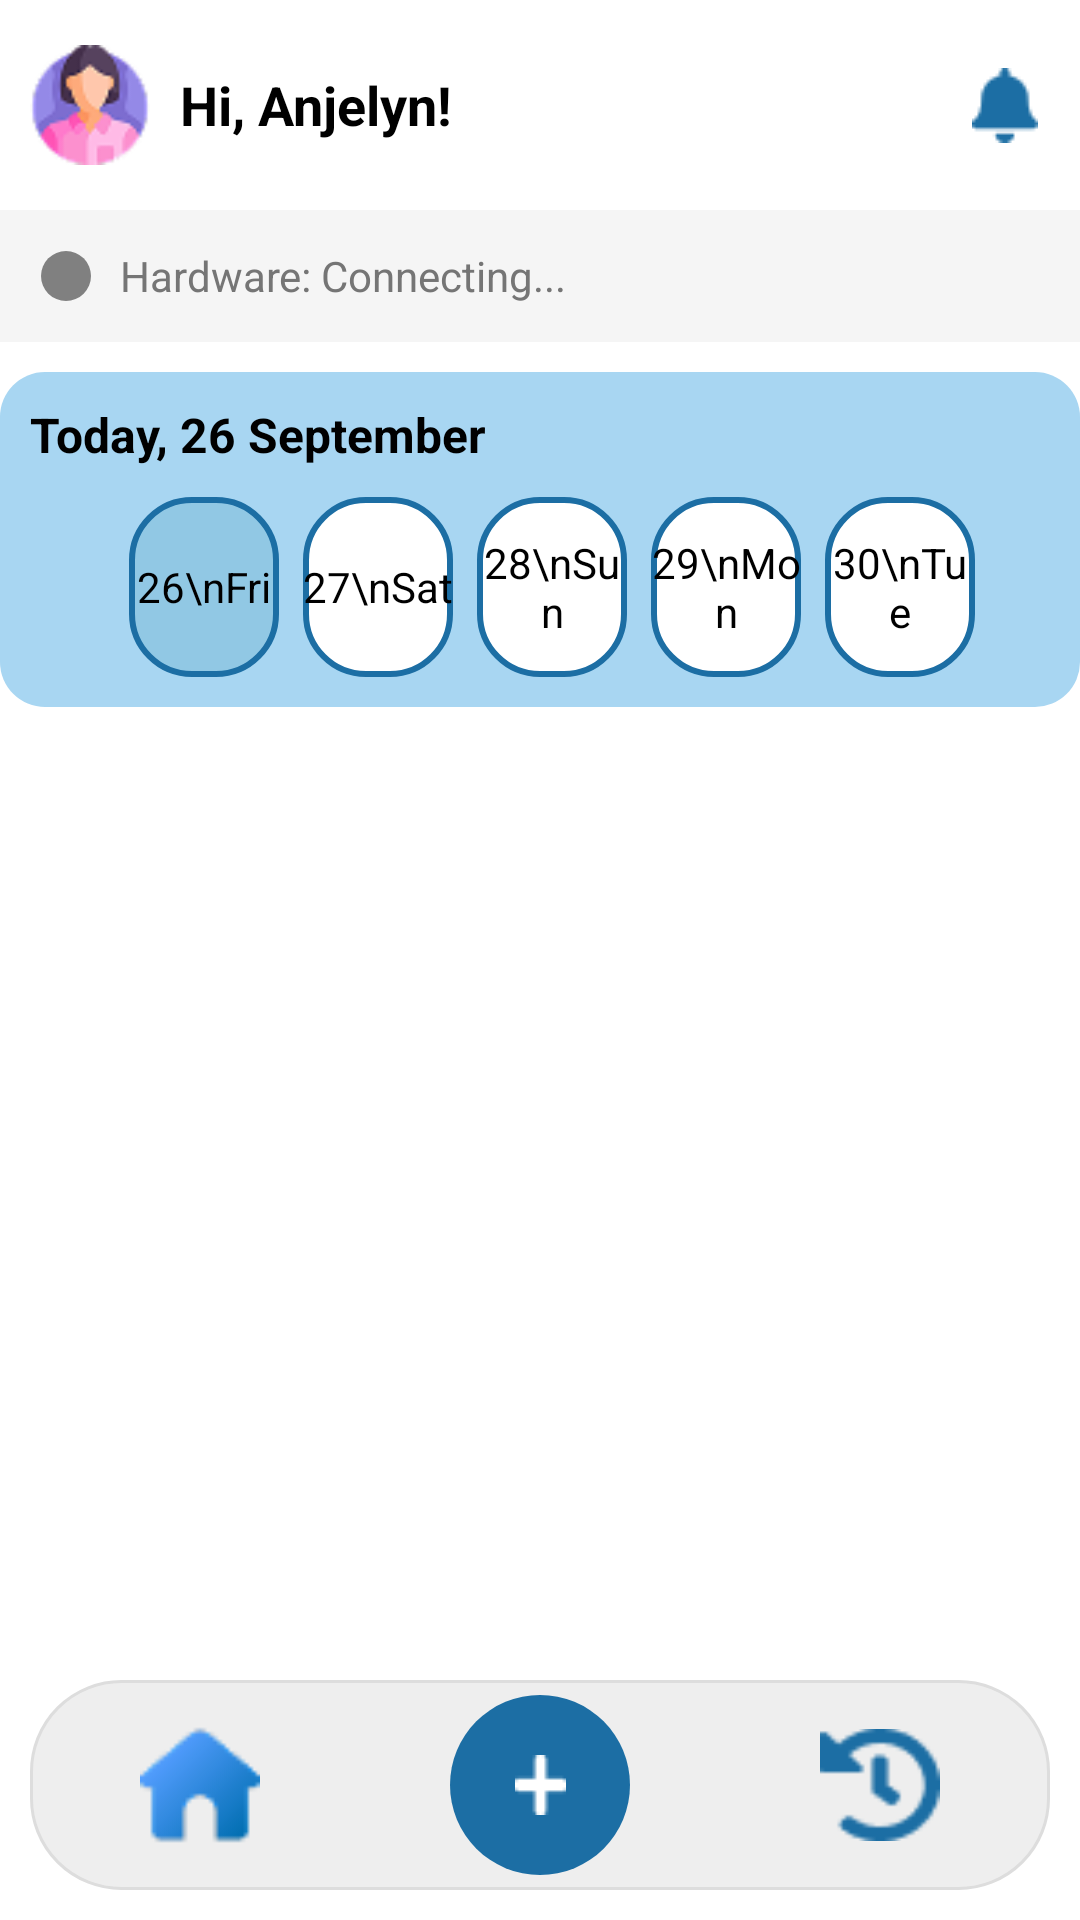

Produce the Android XML layout that renders to this screen, including the resource entries it uses.
<!-- AndroidManifest.xml: application theme Theme.HealGuard -->
<!-- res/layout/activity_home.xml -->
<?xml version="1.0" encoding="utf-8"?>
<RelativeLayout xmlns:android="http://schemas.android.com/apk/res/android"
    android:layout_width="match_parent"
    android:layout_height="match_parent"
    android:background="@android:color/white">

    <RelativeLayout
        android:id="@+id/headerLayout"
        android:layout_width="match_parent"
        android:layout_height="70dp"
        android:padding="10dp">

        <ImageView
            android:id="@+id/profileIcon"
            android:layout_width="40dp"
            android:layout_height="40dp"
            android:src="@drawable/profileicon"
            android:layout_alignParentStart="true"
            android:layout_centerVertical="true"
            android:scaleType="centerInside" />

        <TextView
            android:id="@+id/greetingText"
            android:layout_width="wrap_content"
            android:layout_height="wrap_content"
            android:text="Hi, Anjelyn!"
            android:textStyle="bold"
            android:textSize="18sp"
            android:layout_toEndOf="@id/profileIcon"
            android:layout_marginStart="10dp"
            android:layout_centerVertical="true"
            android:textColor="@android:color/black"/>

        <ImageView
            android:id="@+id/notificationIcon"
            android:layout_width="30dp"
            android:layout_height="30dp"
            android:src="@drawable/notificationicon"
            android:layout_alignParentEnd="true"
            android:layout_centerVertical="true"
            android:scaleType="centerInside"/>
    </RelativeLayout>

    
    <LinearLayout
        android:id="@+id/hardwareStatusLayout"
        android:layout_below="@id/headerLayout"
        android:layout_width="match_parent"
        android:layout_height="wrap_content"
        android:orientation="horizontal"
        android:padding="12dp"
        android:background="#F5F5F5"
        android:gravity="center_vertical">

        <ImageView
            android:id="@+id/hardwareStatusIndicator"
            android:layout_width="20dp"
            android:layout_height="20dp"
            android:src="@drawable/ic_circle"
            android:layout_marginEnd="8dp" />

        <TextView
            android:id="@+id/hardwareStatusText"
            android:layout_width="wrap_content"
            android:layout_height="wrap_content"
            android:text="Hardware: Connecting..."
            android:textSize="14sp"
            android:textColor="#757575" />
    </LinearLayout>

    <LinearLayout
        android:id="@+id/datePickerLayout"
        android:layout_below="@id/hardwareStatusLayout"
        android:layout_width="380dp"
        android:layout_height="wrap_content"
        android:background="@drawable/med_card_bg"
        android:layout_centerHorizontal="true"
        android:orientation="vertical"
        android:padding="10dp"
        android:layout_marginTop="10dp">

        <TextView
            android:id="@+id/todayDate"
            android:layout_width="wrap_content"
            android:layout_height="wrap_content"
            android:text="Today, 26 September"
            android:textStyle="bold"
            android:textSize="16sp"
            android:textColor="@android:color/black"/>

        <LinearLayout
            android:id="@+id/datePickerClickable"
            android:layout_width="match_parent"
            android:layout_height="wrap_content"
            android:orientation="horizontal"
            android:gravity="center"
            android:layout_marginTop="10dp">

            <TextView
                android:id="@+id/todayDateText"
                android:layout_width="50dp"
                android:layout_height="60dp"
                android:text="26\nFri"
                android:gravity="center"
                android:background="@drawable/date_today_bg"
                android:textSize="14sp"
                android:textColor="@android:color/black"
                android:layout_marginStart="8dp"/>

            <TextView
                android:id="@+id/nextDate1"
                android:layout_width="50dp"
                android:layout_height="60dp"
                android:text="27\nSat"
                android:gravity="center"
                android:background="@drawable/date_bg"
                android:textSize="14sp"
                android:textColor="@android:color/black"
                android:layout_marginStart="8dp"/>

            <TextView
                android:id="@+id/nextDate2"
                android:layout_width="50dp"
                android:layout_height="60dp"
                android:text="28\nSun"
                android:gravity="center"
                android:background="@drawable/date_bg"
                android:textSize="14sp"
                android:textColor="@android:color/black"
                android:layout_marginStart="8dp"/>

            <TextView
                android:id="@+id/nextDate3"
                android:layout_width="50dp"
                android:layout_height="60dp"
                android:text="29\nMon"
                android:gravity="center"
                android:background="@drawable/date_bg"
                android:textSize="14sp"
                android:textColor="@android:color/black"
                android:layout_marginStart="8dp"/>

            <TextView
                android:id="@+id/nextDate4"
                android:layout_width="50dp"
                android:layout_height="60dp"
                android:text="30\nTue"
                android:gravity="center"
                android:background="@drawable/date_bg"
                android:textSize="14sp"
                android:textColor="@android:color/black"
                android:layout_marginStart="8dp"/>
        </LinearLayout>
    </LinearLayout>

    <ScrollView
        android:id="@+id/medicinesScroll"
        android:layout_below="@id/datePickerLayout"
        android:layout_above="@id/bottomNav"
        android:layout_width="match_parent"
        android:layout_height="wrap_content"
        android:fillViewport="true">

        <LinearLayout
            android:id="@+id/medicinesContainer"
            android:layout_width="match_parent"
            android:layout_height="wrap_content"
            android:orientation="vertical"
            android:padding="10dp"/>
    </ScrollView>

    <LinearLayout
        android:id="@+id/bottomNav"
        android:layout_alignParentBottom="true"
        android:layout_width="match_parent"
        android:layout_height="70dp"
        android:orientation="horizontal"
        android:background="@drawable/bottom_nav_bg"
        android:layout_margin="10dp">

        <LinearLayout
            android:layout_width="0dp"
            android:layout_height="match_parent"
            android:layout_weight="1"
            android:gravity="center">

            <ImageView
                android:id="@+id/homeIcon"
                android:layout_width="40dp"
                android:layout_height="40dp"
                android:src="@drawable/homeicon"/>
        </LinearLayout>

        <LinearLayout
            android:layout_width="0dp"
            android:layout_height="match_parent"
            android:layout_weight="1"
            android:gravity="center">

            <FrameLayout
                android:layout_width="60dp"
                android:layout_height="60dp"
                android:background="@drawable/circle_bg"
                android:gravity="center">

                <ImageView
                    android:id="@+id/plusIcon"
                    android:layout_width="30dp"
                    android:layout_height="30dp"
                    android:src="@drawable/plusicon"
                    android:layout_gravity="center"
                    android:scaleType="centerInside"/>
            </FrameLayout>
        </LinearLayout>

        <LinearLayout
            android:layout_width="0dp"
            android:layout_height="match_parent"
            android:layout_weight="1"
            android:gravity="center">

            <ImageView
                android:id="@+id/historyIcon"
                android:layout_width="40dp"
                android:layout_height="40dp"
                android:src="@drawable/historyicon"/>
        </LinearLayout>
    </LinearLayout>
</RelativeLayout>
<!-- resources referenced by this layout -->
<resources>
  <!-- drawable bottom_nav_bg (drawable) -->
  <shape xmlns:android="http://schemas.android.com/apk/res/android"
      android:shape="rectangle">
  
      
      <solid android:color="#EEEEEE" />
  
      
      <corners android:radius="30dp" />
  
      
      <stroke android:width="1dp" android:color="#DDDDDD" />
  </shape>
  <!-- drawable circle_bg (drawable) -->
  <shape xmlns:android="http://schemas.android.com/apk/res/android" android:shape="oval">
      <solid android:color="#1C6EA4"/>
  </shape>
  <!-- drawable date_bg (drawable) -->
  <shape xmlns:android="http://schemas.android.com/apk/res/android"
      android:shape="rectangle">
  
      <solid android:color="@android:color/white"/>
  
      <corners android:radius="20dp"/>
  
      <stroke
          android:width="2dp"
          android:color="#1C6EA4"/>
  </shape>
  <!-- drawable date_today_bg (drawable) -->
  <shape xmlns:android="http://schemas.android.com/apk/res/android"
      android:shape="rectangle">
  
      <solid android:color="#91C8E4"/>
  
      <corners android:radius="20dp"/>
  
      <stroke
          android:width="2dp"
          android:color="#1C6EA4"/>
  </shape>
  <!-- drawable historyicon: png bitmap (drawable, 960 bytes) -->
  <!-- drawable homeicon: png bitmap (drawable, 1003 bytes) -->
  <!-- drawable ic_circle (drawable) -->
  <vector xmlns:android="http://schemas.android.com/apk/res/android"
      android:width="24dp"
      android:height="24dp"
      android:viewportWidth="24"
      android:viewportHeight="24">
      <path
          android:fillColor="#808080"
          android:pathData="M12,2A10,10 0,0 0,2 12,10 10,0 0,0 12,22,10 10,0 0,0 22,12,10 10,0 0,0 12,2z"/>
  </vector>
  <!-- drawable med_card_bg (drawable) -->
  <shape xmlns:android="http://schemas.android.com/apk/res/android" android:shape="rectangle">
      <solid android:color="#A8D6F2"/>
      <corners android:radius="15dp"/>
  </shape>
  <!-- drawable notificationicon: png bitmap (drawable, 489 bytes) -->
  <!-- drawable plusicon: png bitmap (drawable, 258 bytes) -->
  <!-- drawable profileicon: png bitmap (drawable, 3475 bytes) -->
  <style name="Theme.HealGuard" parent="android:Theme.Material.Light.NoActionBar" />
</resources>
